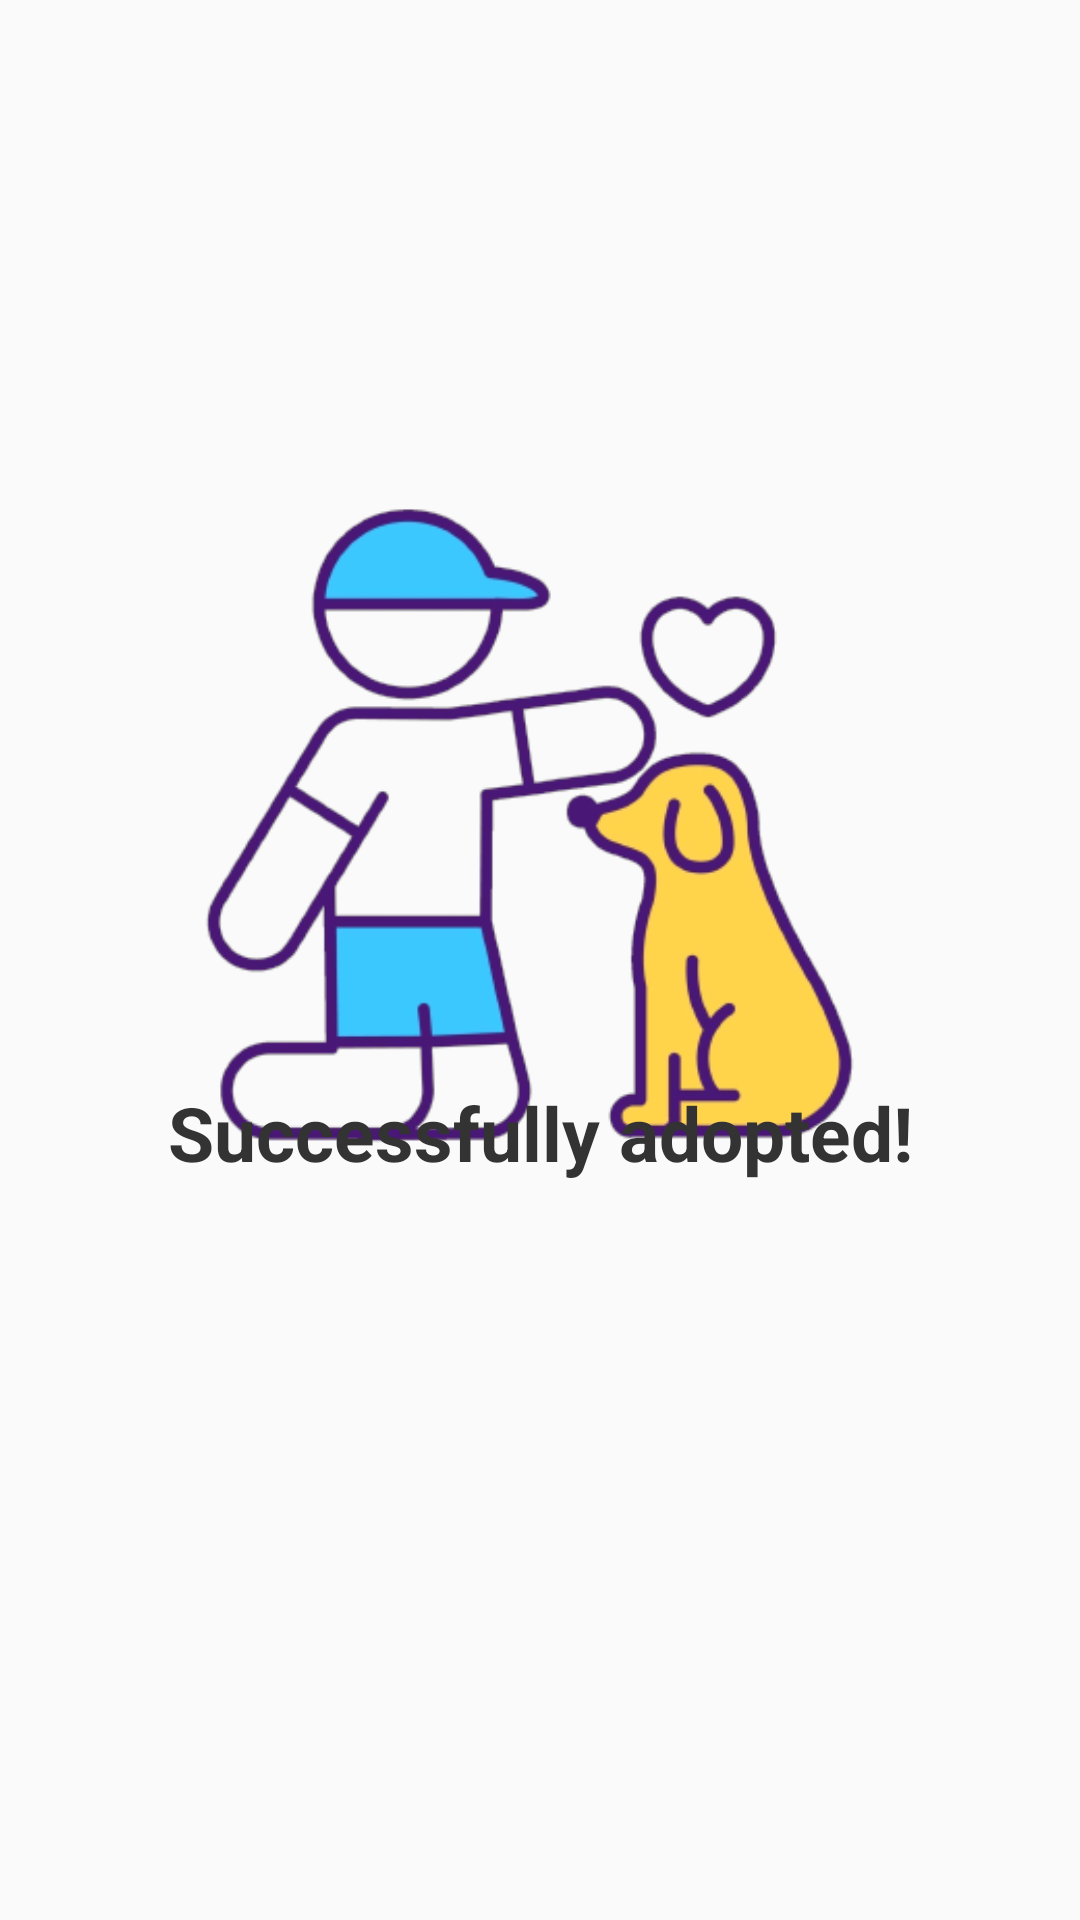

The Android layout XML behind this screen, and the referenced resources:
<!-- AndroidManifest.xml: application theme AppTheme -->
<!-- res/layout/activity_adopt_pet.xml -->
<?xml version="1.0" encoding="utf-8"?>
<androidx.constraintlayout.widget.ConstraintLayout xmlns:android="http://schemas.android.com/apk/res/android"
    xmlns:app="http://schemas.android.com/apk/res-auto"
    xmlns:tools="http://schemas.android.com/tools"
    android:layout_width="match_parent"
    android:layout_height="match_parent"
    tools:context=".AdoptPetActivity">

    <ImageView
        android:id="@+id/imageView"
        android:layout_width="280dp"
        android:layout_height="251dp"
        app:layout_constraintBottom_toBottomOf="parent"
        app:layout_constraintEnd_toEndOf="parent"
        app:layout_constraintHorizontal_bias="0.496"
        app:layout_constraintStart_toStartOf="parent"
        app:layout_constraintTop_toTopOf="parent"
        app:layout_constraintVertical_bias="0.376"
        app:srcCompat="@drawable/pet_logo" />

    <TextView
        android:id="@+id/textView"
        android:layout_width="wrap_content"
        android:layout_height="wrap_content"
        android:text="Successfully adopted!"
        android:textAlignment="center"
        android:textColor="@color/colorAccent2"
        android:textSize="25sp"
        android:textStyle="bold"
        app:layout_constraintBottom_toBottomOf="parent"
        app:layout_constraintEnd_toEndOf="parent"
        app:layout_constraintStart_toStartOf="parent"
        app:layout_constraintTop_toTopOf="parent"
        app:layout_constraintVertical_bias="0.595" />
</androidx.constraintlayout.widget.ConstraintLayout>
<!-- resources referenced by this layout -->
<resources>
  <color name="colorAccent2">#333333</color>
  <!-- drawable pet_logo: png bitmap (drawable, 67229 bytes) -->
  <style name="AppTheme" parent="Theme.AppCompat.Light.NoActionBar">
          <item name="colorPrimary">@color/themeColor</item>
          <item name="colorPrimaryDark">@color/colorPrimaryDark</item>
          <item name="colorAccent">@color/colorAccent</item>
      </style>
  <color name="themeColor">#11CFC5</color>
  <color name="colorPrimaryDark">#000</color>
  <color name="colorAccent">#11CFC5</color>
</resources>
